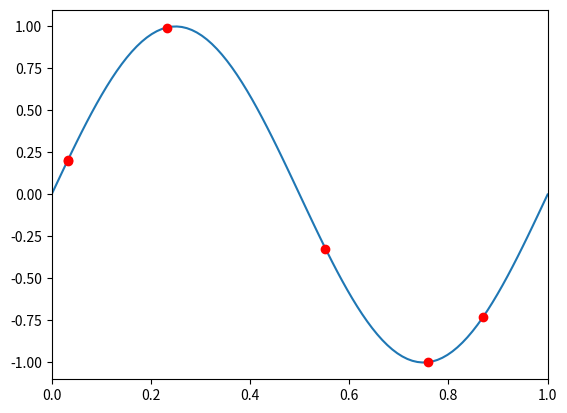
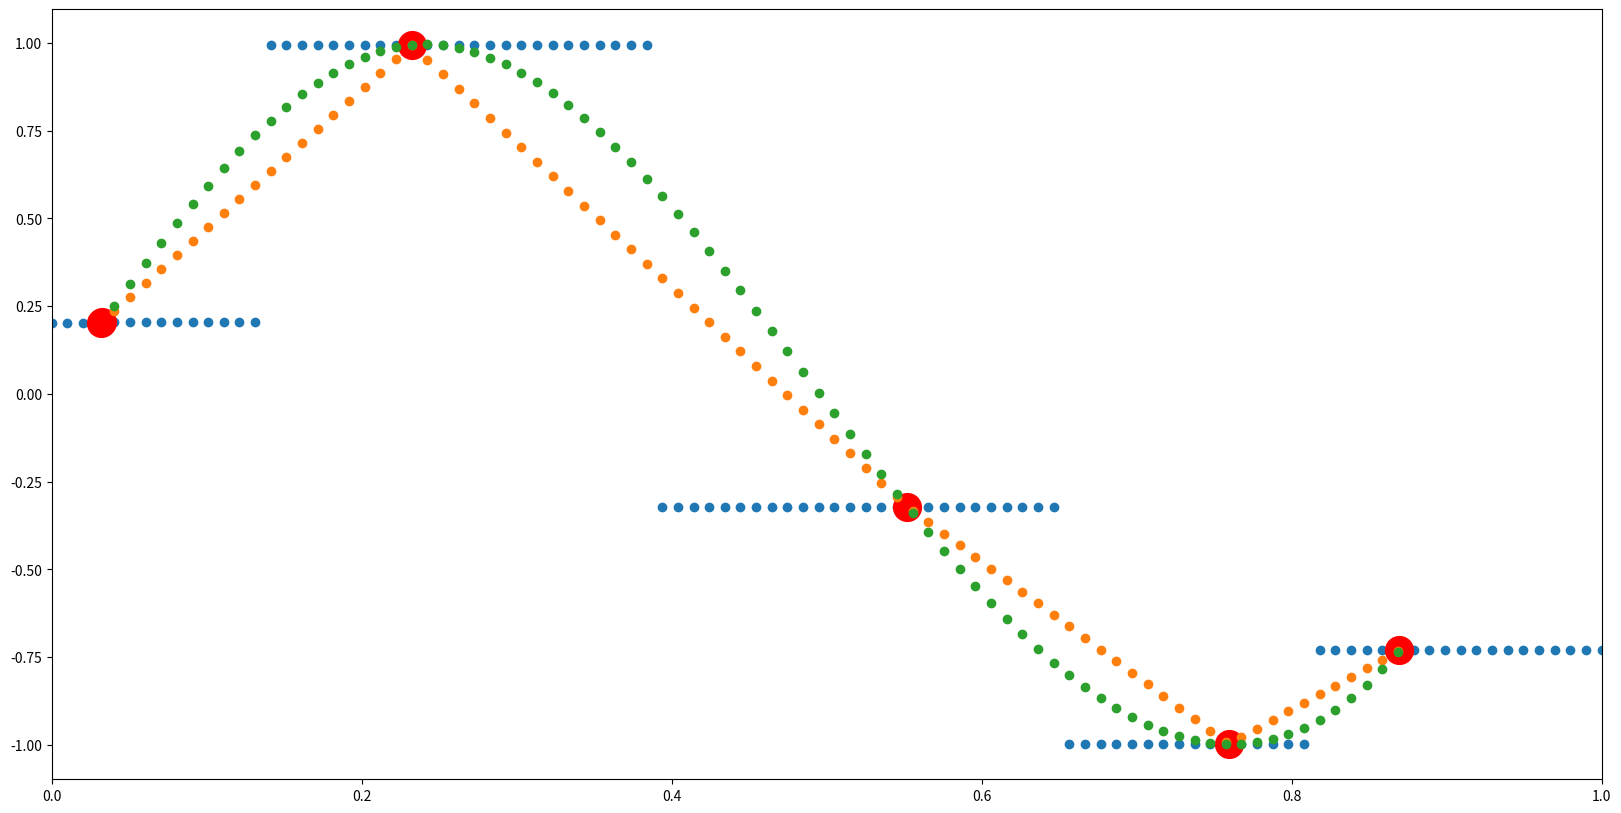
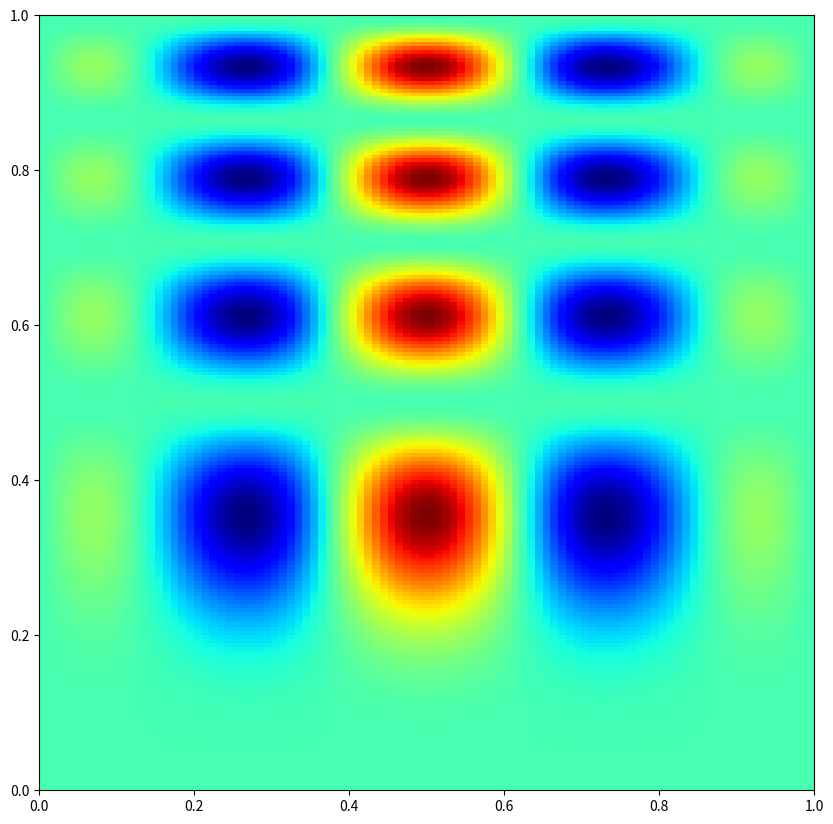
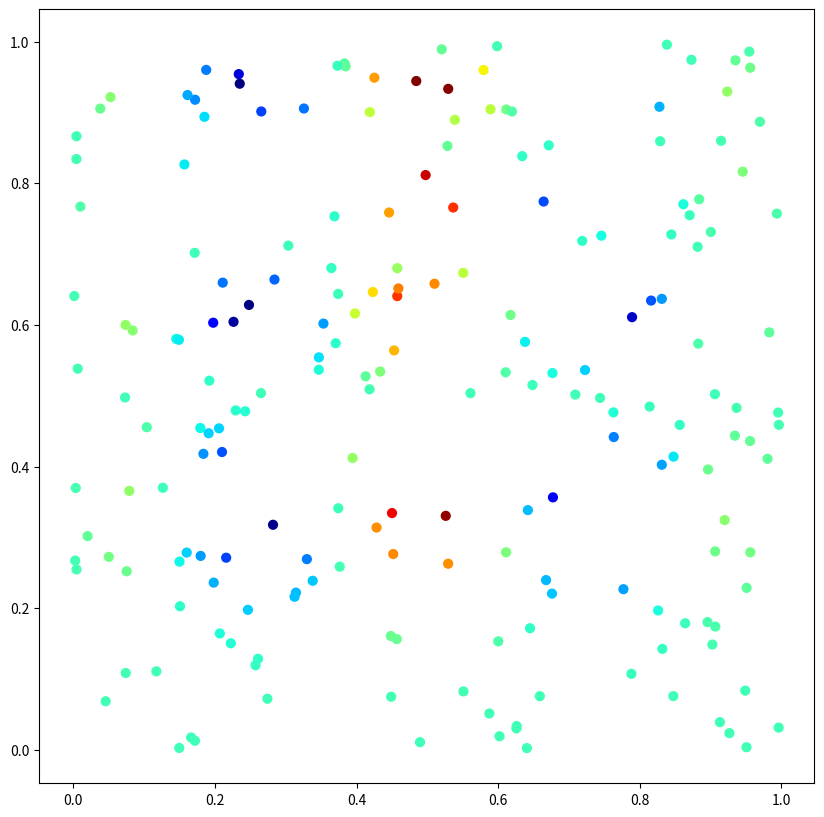
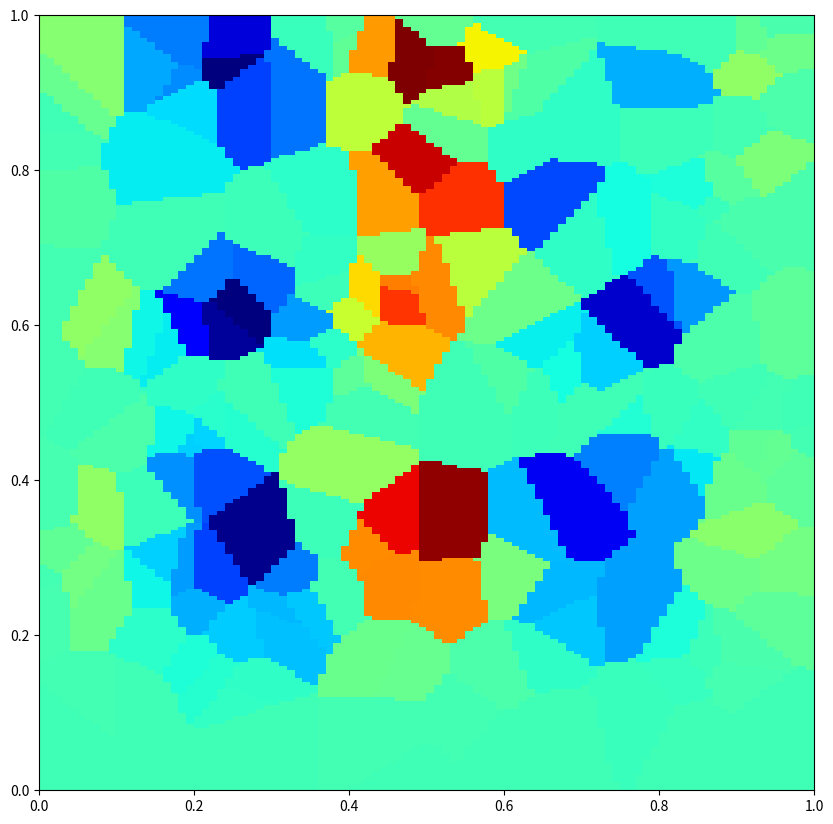
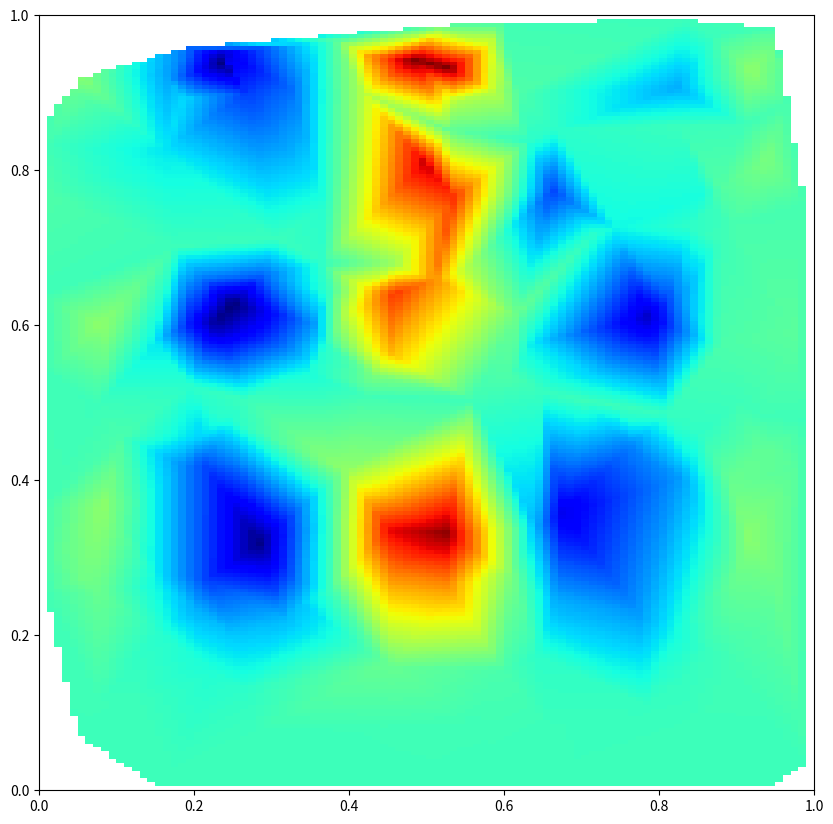
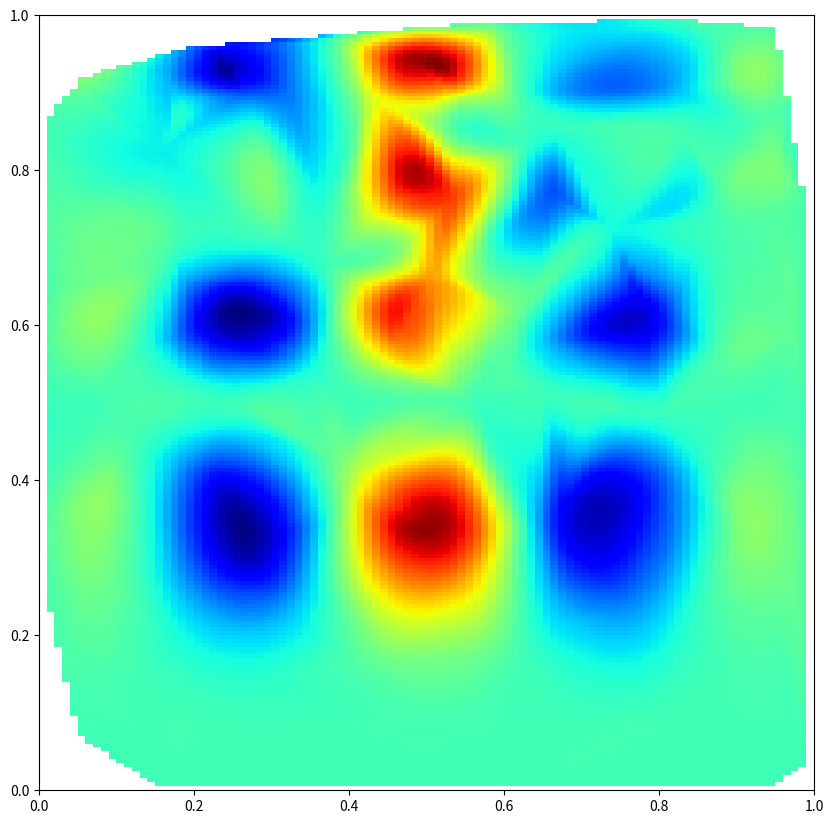

Write Python code to recreate these figures, in order.
import scipy as sp
import scipy.misc
import numpy as np
import matplotlib.pyplot as plt
%matplotlib inline

from scipy.interpolate import griddata

def funcSin(x):
    return np.sin(np.pi * 2 * x)

grid_x = np.mgrid[0:1:100j]
plt.plot(grid_x, funcSin(grid_x))

points = np.random.rand(6, 1)
values = funcSin(points)

plt.plot(points, values, 'or')
plt.xlim([0,1])

#griddata(points,values,xi,method)
#points: data points coordinates - ti
#values: data points values - yi
#xi: points at which to interpolate data (corresponding values are returned)
grid_z0 = griddata(points, values, grid_x, method='nearest')
plt.figure(figsize=(20,10))
plt.plot(grid_x, grid_z0, 'o')
plt.plot(points, values, 'ro', ms=20)
plt.xlim([0,1])

grid_z0 = griddata(points, values, grid_x, method='linear')
plt.plot(grid_x, grid_z0, 'o')


grid_z0 = griddata(points, values, grid_x, method='cubic')
plt.plot(grid_x, grid_z0, 'o')


def func(x, y):
    return x*(1-x)*np.cos(4*np.pi*x) * np.sin(4*np.pi*y**2)**2

grid_x, grid_y = np.mgrid[0:1:100j, 0:1:200j]
img = func(grid_x, grid_y)
plt.figure(figsize=(10,20))
plt.imshow(img.T, extent=(0,1,0,1), origin='lower', cmap=plt.cm.jet, interpolation = 'none')

points = np.random.rand(200, 2)
values = func(points[:,0], points[:,1])

plt.figure(figsize=(10,20))
plt.scatter(points[:,0], points[:,1], c=values, s=40, cmap=plt.cm.jet)
_ = plt.axis('scaled')

# contstant
grid_z0 = griddata(points, values, (grid_x, grid_y), method='nearest')
plt.figure(figsize=(10,20))
plt.imshow(grid_z0.T, extent=(0,1,0,1), origin='lower', cmap=plt.cm.jet)


# linear
grid_z1 = griddata(points, values, (grid_x, grid_y), method='linear')
plt.figure(figsize=(10,20))
plt.imshow(grid_z1.T, extent=(0,1,0,1), origin='lower', cmap=plt.cm.jet)


# cubic
grid_z2 = griddata(points, values, (grid_x, grid_y), method='cubic')
plt.figure(figsize=(10,20))
plt.imshow(grid_z2.T, extent=(0,1,0,1), origin='lower', cmap=plt.cm.jet)





